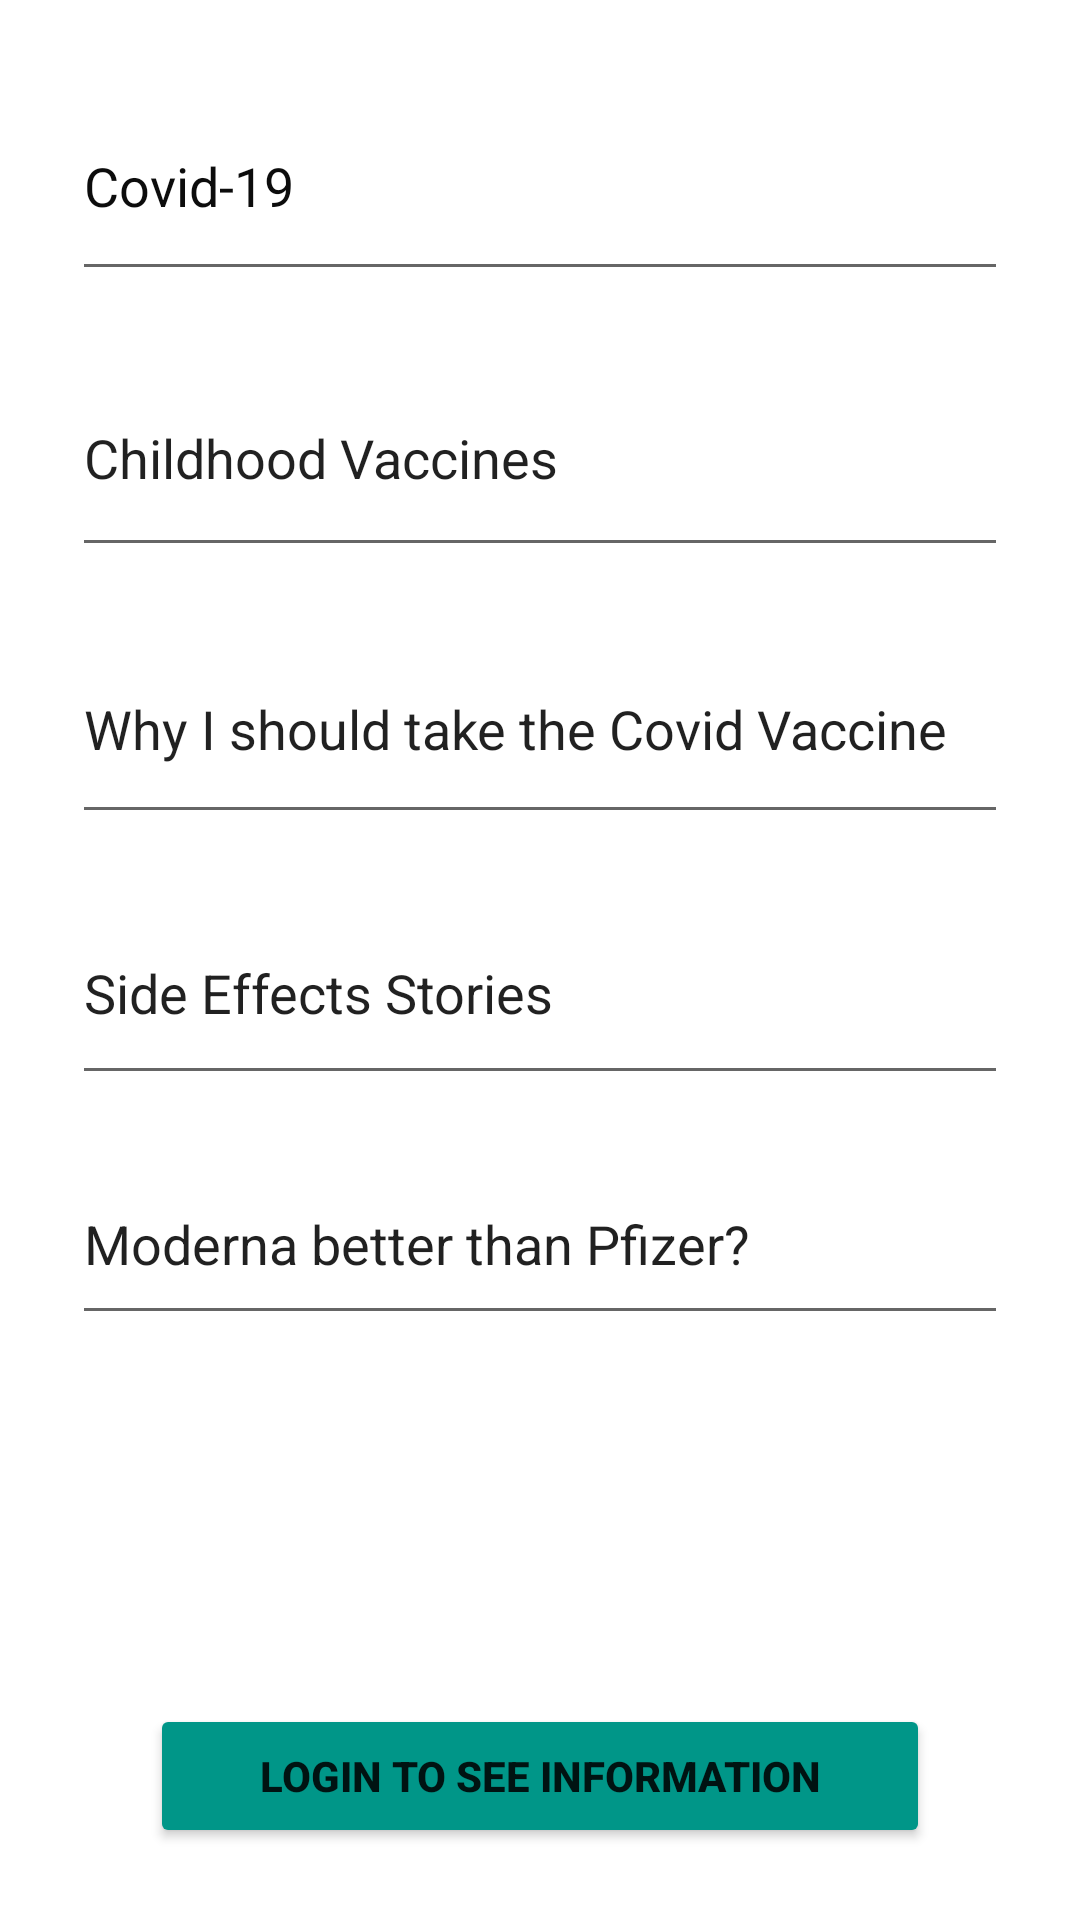

Produce the Android XML layout that renders to this screen, including the resource entries it uses.
<!-- AndroidManifest.xml: application theme Theme.VaxDiscussions -->
<!-- res/layout/discussions_list.xml -->
<?xml version="1.0" encoding="utf-8"?>
<androidx.constraintlayout.widget.ConstraintLayout
xmlns:android="http://schemas.android.com/apk/res/android"
xmlns:app="http://schemas.android.com/apk/res-auto"
xmlns:tools="http://schemas.android.com/tools"
android:layout_width="match_parent"
android:layout_height="match_parent"
tools:context=".activities.DiscussionsList">


    <EditText
        android:id="@+id/disc_covid"
        android:layout_width="0dp"
        android:layout_height="73dp"
        android:layout_marginStart="24dp"
        android:layout_marginLeft="24dp"
        android:layout_marginTop="24dp"
        android:layout_marginEnd="24dp"
        android:layout_marginRight="24dp"
        android:drawableLeft="@drawable/ic_baseline_arrow_forward_ios_24"
        android:drawableEnd="@drawable/ic_baseline_arrow_forward_ios_24"
        android:drawableRight="@drawable/ic_baseline_arrow_forward_ios_24"
        android:ems="10"
        android:inputType="textPersonName"
        android:text="@string/disc_label_covid"
        android:textColor="#0C0C0C"
        app:layout_constraintEnd_toEndOf="parent"
        app:layout_constraintStart_toStartOf="parent"
        app:layout_constraintTop_toTopOf="parent" />

    <EditText
        android:id="@+id/childhood_vaccines"
        android:layout_width="0dp"
        android:layout_height="76dp"
        android:layout_marginStart="24dp"
        android:layout_marginLeft="24dp"
        android:layout_marginTop="16dp"
        android:layout_marginEnd="24dp"
        android:layout_marginRight="24dp"
        android:drawableLeft="@drawable/ic_baseline_arrow_forward_ios_24"
        android:drawableEnd="@drawable/ic_baseline_arrow_forward_ios_24"
        android:drawableRight="@drawable/ic_baseline_arrow_forward_ios_24"
        android:ems="10"
        android:inputType="textPersonName"
        android:text="@string/disc_label_childhood"
        app:layout_constraintEnd_toEndOf="parent"
        app:layout_constraintStart_toStartOf="parent"
        app:layout_constraintTop_toBottomOf="@+id/disc_covid" />

    <EditText
        android:id="@+id/topic_vaccine"
        android:layout_width="0dp"
        android:layout_height="73dp"
        android:layout_marginStart="24dp"
        android:layout_marginLeft="24dp"
        android:layout_marginTop="16dp"
        android:layout_marginEnd="24dp"
        android:layout_marginRight="24dp"
        android:drawableLeft="@drawable/ic_baseline_arrow_forward_ios_24"
        android:drawableEnd="@drawable/ic_baseline_arrow_forward_ios_24"
        android:drawableRight="@drawable/ic_baseline_arrow_forward_ios_24"
        android:ems="10"
        android:inputType="textPersonName"
        android:text="@string/disc_label_why_vaccine"
        app:layout_constraintEnd_toEndOf="parent"
        app:layout_constraintStart_toStartOf="parent"
        app:layout_constraintTop_toBottomOf="@+id/childhood_vaccines" />

    <EditText
        android:id="@+id/side_effect_stories"
        android:layout_width="0dp"
        android:layout_height="71dp"
        android:layout_marginStart="24dp"
        android:layout_marginLeft="24dp"
        android:layout_marginTop="16dp"
        android:layout_marginEnd="24dp"
        android:layout_marginRight="24dp"
        android:drawableLeft="@drawable/ic_baseline_arrow_forward_ios_24"
        android:drawableEnd="@drawable/ic_baseline_arrow_forward_ios_24"
        android:drawableRight="@drawable/ic_baseline_arrow_forward_ios_24"
        android:ems="10"
        android:inputType="textPersonName"
        android:text="@string/disc_label_side_effects"
        app:layout_constraintEnd_toEndOf="parent"
        app:layout_constraintHorizontal_bias="0.0"
        app:layout_constraintStart_toStartOf="parent"
        app:layout_constraintTop_toBottomOf="@+id/topic_vaccine" />

    <Button
        android:id="@+id/button_main_login"
        android:layout_width="0dp"
        android:layout_height="wrap_content"
        android:layout_marginStart="50dp"
        android:layout_marginLeft="50dp"
        android:layout_marginEnd="50dp"
        android:layout_marginRight="50dp"
        android:layout_marginBottom="24dp"
        android:text="@string/button_label_login_to_see"
        android:textStyle="bold"
        android:onClick="launchProfileMenu"
        app:backgroundTint="#009688"
        app:layout_constraintBottom_toBottomOf="parent"
        app:layout_constraintEnd_toEndOf="parent"
        app:layout_constraintStart_toStartOf="parent" />

    <EditText
        android:id="@+id/mode_or_pfiz"
        android:layout_width="0dp"
        android:layout_height="64dp"
        android:layout_marginStart="24dp"
        android:layout_marginLeft="24dp"
        android:layout_marginTop="16dp"
        android:layout_marginEnd="24dp"
        android:layout_marginRight="24dp"
        android:drawableLeft="@drawable/ic_baseline_arrow_forward_ios_24"
        android:drawableEnd="@drawable/ic_baseline_arrow_forward_ios_24"
        android:drawableRight="@drawable/ic_baseline_arrow_forward_ios_24"
        android:ems="10"
        android:inputType="textPersonName"
        android:text="@string/disc_label_better_vaccine"
        app:layout_constraintEnd_toEndOf="parent"
        app:layout_constraintStart_toStartOf="parent"
        app:layout_constraintTop_toBottomOf="@+id/side_effect_stories" />


</androidx.constraintlayout.widget.ConstraintLayout>
<!-- resources referenced by this layout -->
<resources>
  <string name="button_label_login_to_see">Login to See Information</string>
  <string name="disc_label_better_vaccine">Moderna better than Pfizer?</string>
  <string name="disc_label_childhood">Childhood Vaccines</string>
  <string name="disc_label_covid">Covid-19</string>
  <string name="disc_label_side_effects">Side Effects Stories</string>
  <string name="disc_label_why_vaccine">Why I should take the Covid Vaccine</string>
  <style name="Theme.VaxDiscussions" parent="Theme.MaterialComponents.DayNight.DarkActionBar">
          
          <item name="colorPrimary">@color/purple_500</item>
          <item name="colorPrimaryVariant">@color/purple_700</item>
          <item name="colorOnPrimary">@color/white</item>
          
          <item name="colorSecondary">@color/teal_200</item>
          <item name="colorSecondaryVariant">@color/teal_700</item>
          <item name="colorOnSecondary">@color/black</item>
          
          <item name="android:statusBarColor" tools:targetApi="l">?attr/colorPrimaryVariant</item>
          
      </style>
  <!-- not gathered from this repository: default colours our renderer supplied (Android Studio template values) -->
  <color name="purple_500">#FF6200EE</color>
  <color name="purple_700">#FF3700B3</color>
  <color name="teal_200">#FF03DAC5</color>
  <color name="teal_700">#FF018786</color>
  <color name="black">#FF000000</color>
  <color name="white">#FFFFFFFF</color>
</resources>
